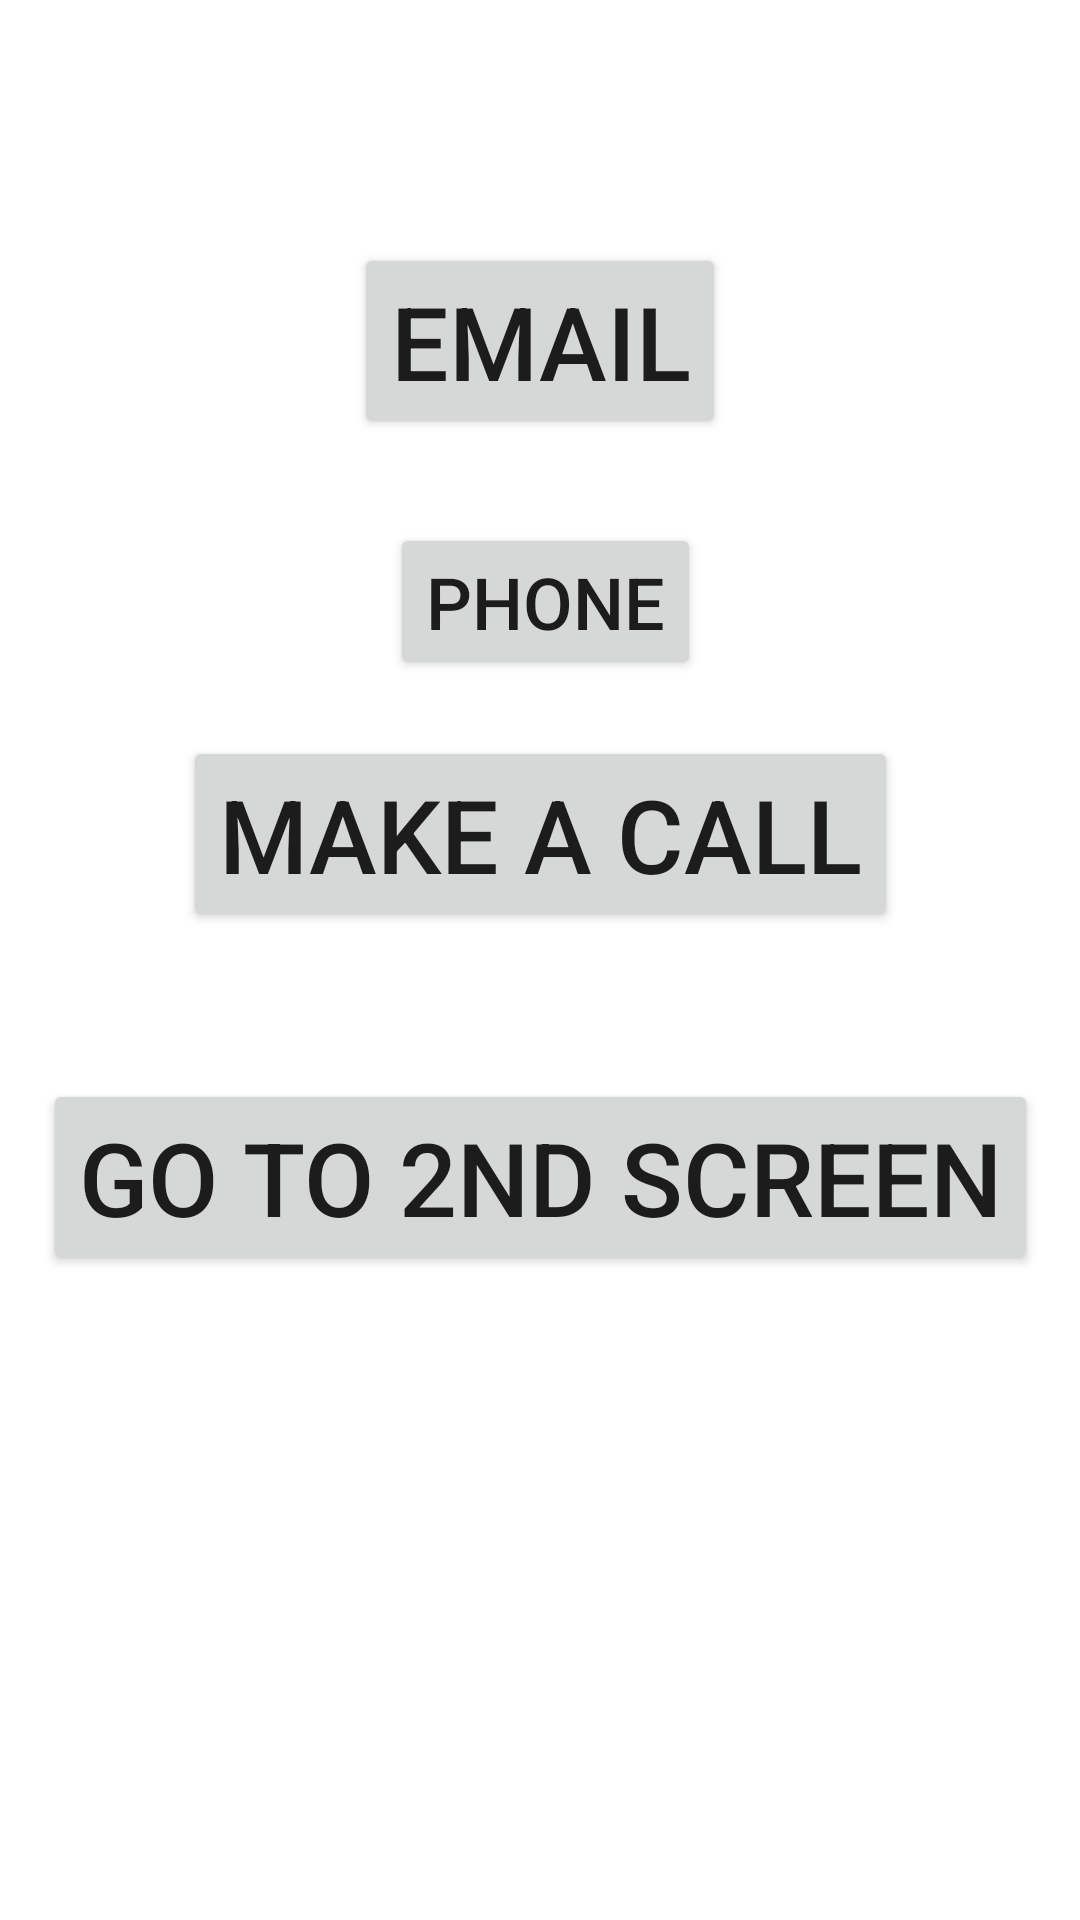

Here is an Android app screen rendered from its layout file. Give the layout XML and the strings, colors and styles it references.
<!-- AndroidManifest.xml: application theme Theme.Intents_lec01_POSTMID -->
<!-- res/layout/activity_main.xml -->
<?xml version="1.0" encoding="utf-8"?>
<androidx.constraintlayout.widget.ConstraintLayout xmlns:android="http://schemas.android.com/apk/res/android"
    xmlns:app="http://schemas.android.com/apk/res-auto"
    xmlns:tools="http://schemas.android.com/tools"
    android:layout_width="match_parent"
    android:layout_height="match_parent"
    tools:context=".MainActivity">

    <Button
        android:id="@+id/button"
        android:layout_width="wrap_content"
        android:layout_height="wrap_content"
        android:layout_marginBottom="49dp"
        android:text="MAKE A CALL"
        android:textSize="34sp"
        app:layout_constraintBottom_toTopOf="@+id/button2"
        app:layout_constraintEnd_toEndOf="parent"
        app:layout_constraintStart_toStartOf="parent" />

    <Button
        android:id="@+id/button2"
        android:layout_width="wrap_content"
        android:layout_height="wrap_content"
        android:layout_marginBottom="215dp"
        android:text="Go To 2nd Screen"
        android:textSize="34sp"
        app:layout_constraintBottom_toBottomOf="parent"
        app:layout_constraintEnd_toEndOf="parent"
        app:layout_constraintStart_toStartOf="parent" />

    <Button
        android:id="@+id/button4"
        android:layout_width="wrap_content"
        android:layout_height="wrap_content"
        android:layout_marginStart="12dp"
        android:layout_marginTop="28dp"
        android:text="PHONE"
        android:textSize="24sp"
        app:layout_constraintStart_toStartOf="@+id/button5"
        app:layout_constraintTop_toBottomOf="@+id/button5" />

    <Button
        android:id="@+id/button5"
        android:layout_width="wrap_content"
        android:layout_height="wrap_content"
        android:layout_marginTop="81dp"
        android:text="email"
        android:textSize="34sp"
        app:layout_constraintEnd_toEndOf="parent"
        app:layout_constraintStart_toStartOf="parent"
        app:layout_constraintTop_toTopOf="parent" />

</androidx.constraintlayout.widget.ConstraintLayout>
<!-- resources referenced by this layout -->
<resources>
  <style name="Theme.Intents_lec01_POSTMID" parent="Theme.MaterialComponents.DayNight.DarkActionBar">
          
          <item name="colorPrimary">@color/purple_500</item>
          <item name="colorPrimaryVariant">@color/purple_700</item>
          <item name="colorOnPrimary">@color/white</item>
          
          <item name="colorSecondary">@color/teal_200</item>
          <item name="colorSecondaryVariant">@color/teal_700</item>
          <item name="colorOnSecondary">@color/black</item>
          
          <item name="android:statusBarColor" tools:targetApi="l">?attr/colorPrimaryVariant</item>
          
      </style>
  <!-- not gathered from this repository: default colours our renderer supplied (Android Studio template values) -->
  <color name="purple_500">#FF6200EE</color>
  <color name="purple_700">#FF3700B3</color>
  <color name="teal_200">#FF03DAC5</color>
  <color name="teal_700">#FF018786</color>
  <color name="black">#FF000000</color>
  <color name="white">#FFFFFFFF</color>
</resources>
